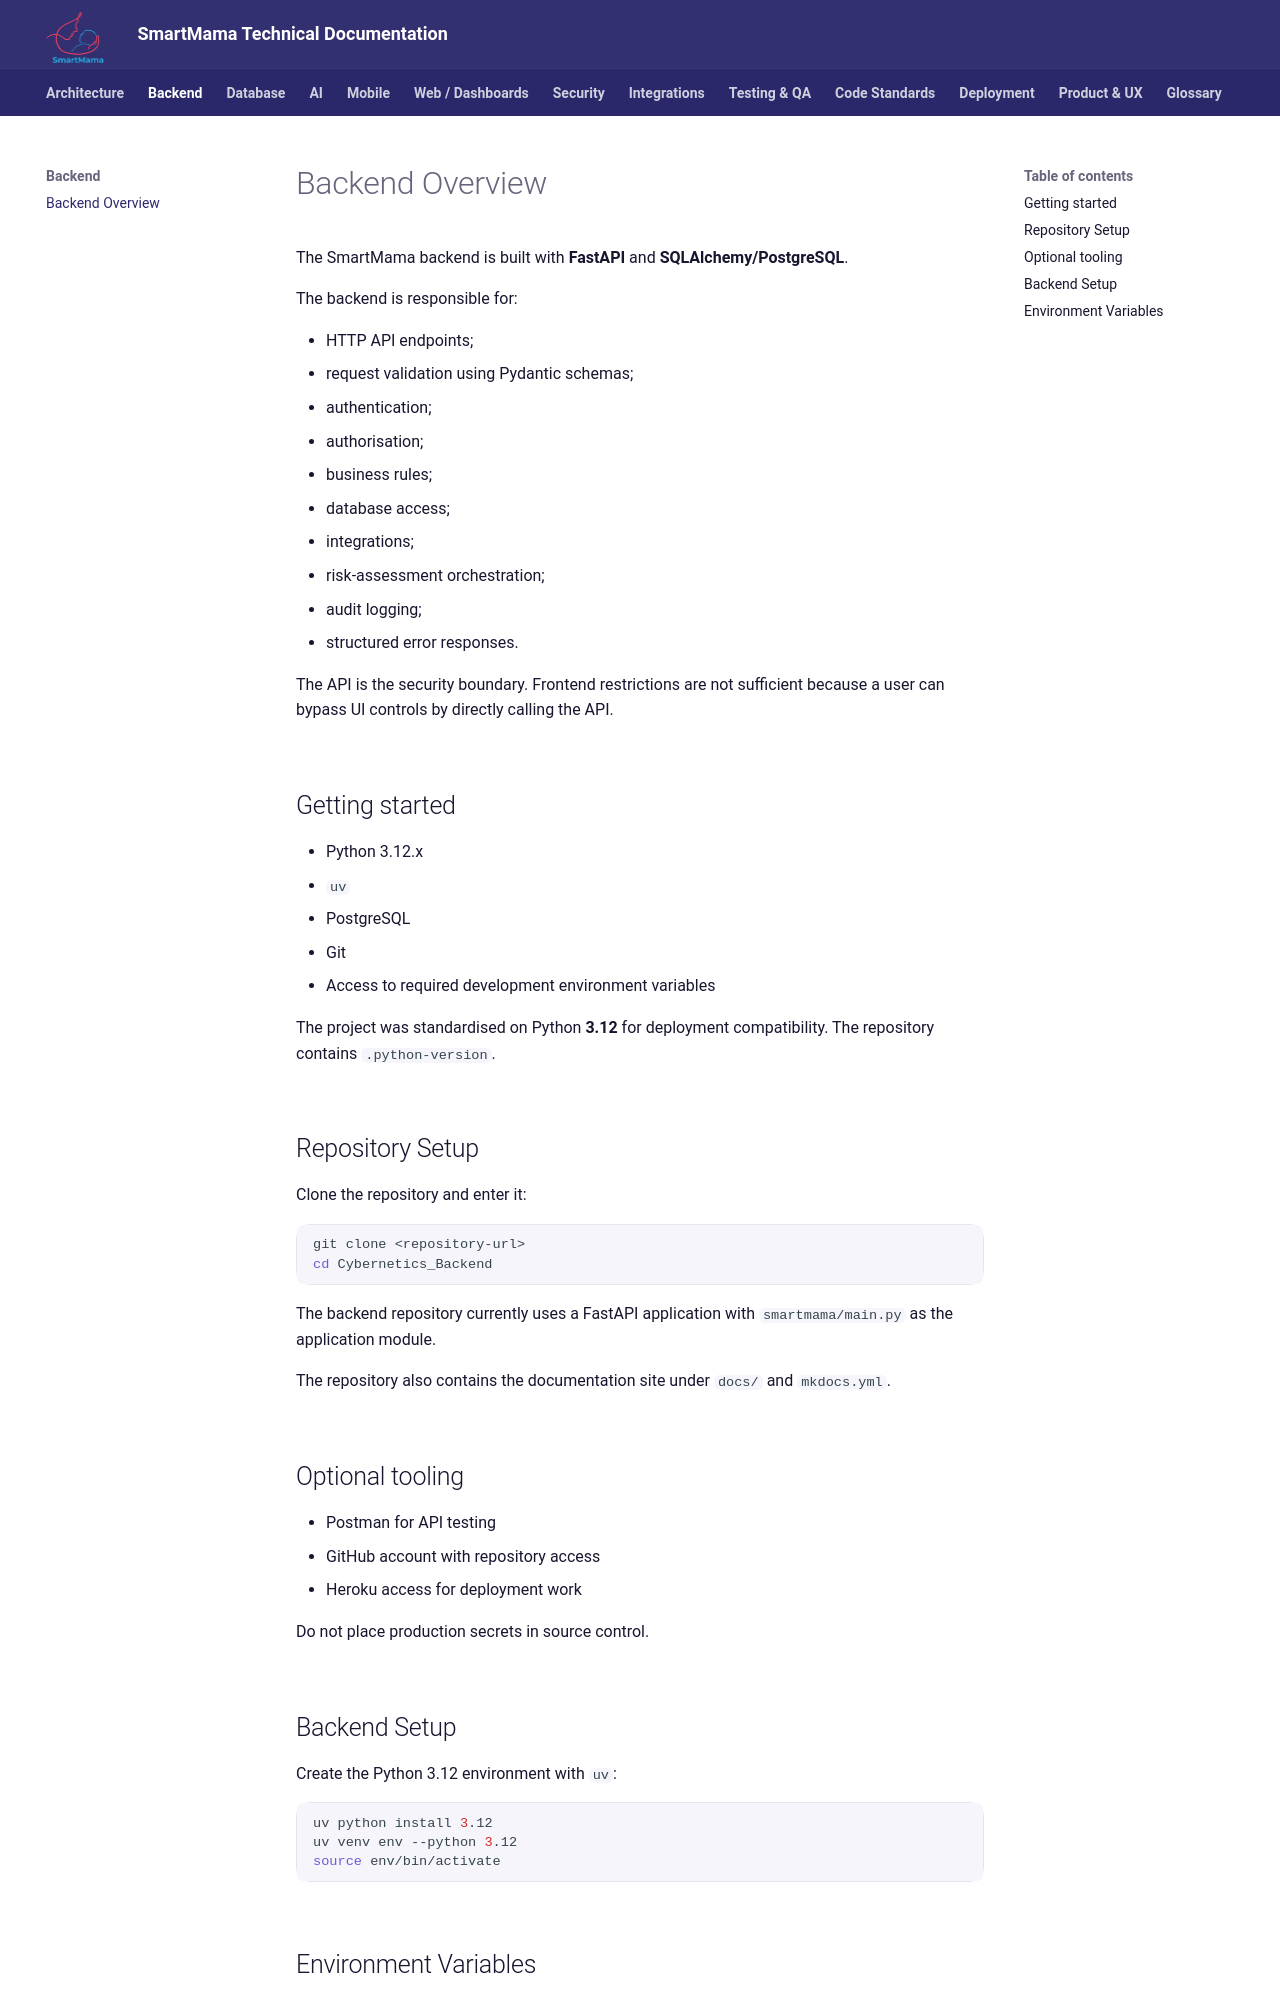

repository: TyraNyamburaa/personal-projects · page: backend/index.html · generator: mkdocs

# Backend Overview

The SmartMama backend is built with **FastAPI** and **SQLAlchemy/PostgreSQL**.

The backend is responsible for:

- HTTP API endpoints;
- request validation using Pydantic schemas;
- authentication;
- authorisation;
- business rules;
- database access;
- integrations;
- risk-assessment orchestration;
- audit logging;
- structured error responses.

The API is the security boundary. Frontend restrictions are not sufficient because a user can bypass UI controls by directly calling the API.

## Getting started

- Python 3.12.x
- `uv`
- PostgreSQL
- Git
- Access to required development environment variables

The project was standardised on Python **3.12** for deployment compatibility. The repository contains `.python-version`.

## Repository Setup

Clone the repository and enter it:

```bash
git clone <repository-url>
cd Cybernetics_Backend
```

The backend repository currently uses a FastAPI application with `smartmama/main.py` as the application module.

The repository also contains the documentation site under `docs/` and `mkdocs.yml`.



## Optional tooling

- Postman for API testing
- GitHub account with repository access
- Heroku access for deployment work

Do not place production secrets in source control.

## Backend Setup

Create the Python 3.12 environment with `uv`:

```bash
uv python install 3.12
uv venv env --python 3.12
source env/bin/activate
```

## Environment Variables

SmartMama uses environment variables for configuration and secrets.

The backend configuration uses `pydantic-settings` and loads `.env` during local development.

Example local configuration:

```env
DATABASE_URL=postgresql://<user>:<password>@localhost:5432/smartmama_db
ALGORITHM=RS256
ACCESS_TOKEN_EXPIRE_MINUTES=60
```

Additional variables are required as integrations are enabled, including IDAnalyzer, SMS Leopard, LocationIQ and AttachmentScanner.

**Never copy real credentials into documentation, Git, screenshots or Postman collections.**

For production, configure secrets in the deployment environment rather than committing `.env`.
